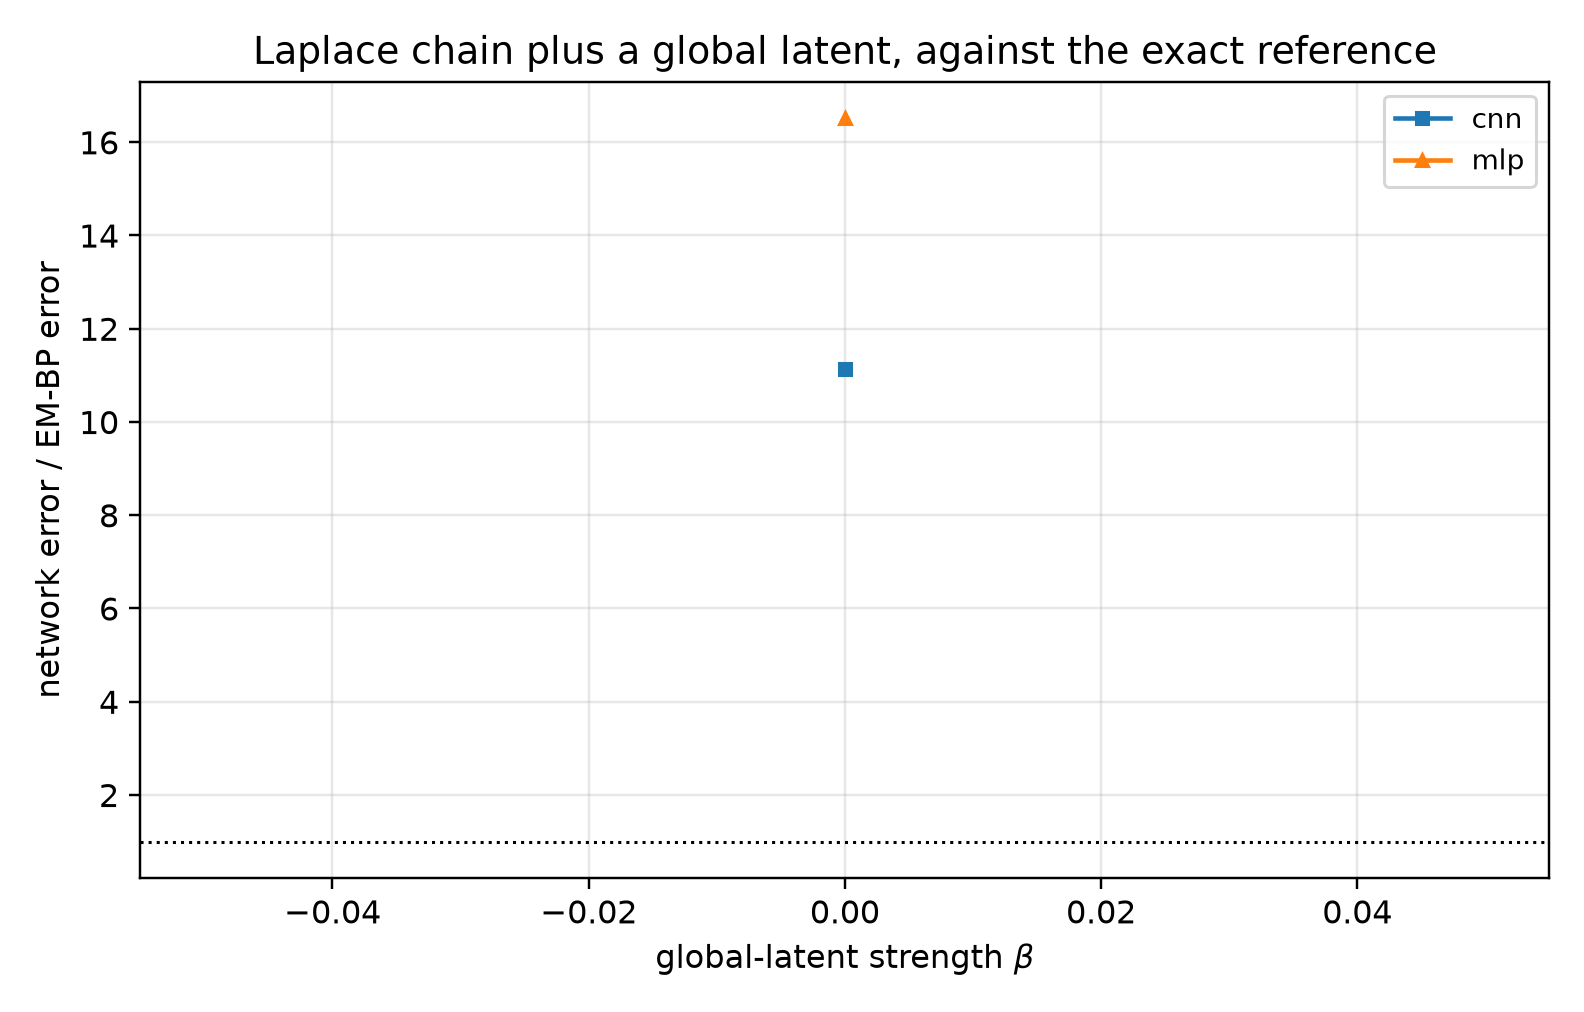

The table this chart was drawn from, first rows:
beta, arm, t, score_rel_l2, ratio_to_em, fitted_rho, em_seconds, em_iters, em_monotone_violation, n_nodes, mode_cnn, mode_mlp, innovation_mean, innovation_var, innovation_excess_kurtosis
0.0, em_bp, 0.1, 0.01111, 1.0, 0.8486, 1756, 401, 0.0, 41, eps, eps, -0.001963, 0.2757, 3.05
0.0, cnn, 0.1, 0.04247, 3.824, 0.8486, 1756, 401, 0.0, 41, eps, eps, -0.001963, 0.2757, 3.05
0.0, mlp, 0.1, 0.07995, 7.199, 0.8486, 1756, 401, 0.0, 41, eps, eps, -0.001963, 0.2757, 3.05
0.0, em_bp, 0.2, 0.008024, 1.0, 0.8486, 1756, 401, 0.0, 41, eps, eps, -0.001963, 0.2757, 3.05
0.0, cnn, 0.2, 0.06014, 7.495, 0.8486, 1756, 401, 0.0, 41, eps, eps, -0.001963, 0.2757, 3.05
0.0, mlp, 0.2, 0.1168, 14.56, 0.8486, 1756, 401, 0.0, 41, eps, eps, -0.001963, 0.2757, 3.05
0.0, em_bp, 0.4, 0.007382, 1.0, 0.8486, 1756, 401, 0.0, 41, eps, x0, -0.001963, 0.2757, 3.05
0.0, cnn, 0.4, 0.083, 11.24, 0.8486, 1756, 401, 0.0, 41, eps, x0, -0.001963, 0.2757, 3.05
0.0, mlp, 0.4, 0.1687, 22.85, 0.8486, 1756, 401, 0.0, 41, eps, x0, -0.001963, 0.2757, 3.05
0.0, em_bp, 0.8, 0.007368, 1.0, 0.8486, 1756, 401, 0.0, 41, x0, x0, -0.001963, 0.2757, 3.05
0.0, cnn, 0.8, 0.1329, 18.04, 0.8486, 1756, 401, 0.0, 41, x0, x0, -0.001963, 0.2757, 3.05
0.0, mlp, 0.8, 0.178, 24.16, 0.8486, 1756, 401, 0.0, 41, x0, x0, -0.001963, 0.2757, 3.05
0.0, em_bp, 1.6, 0.02229, 1.0, 0.8486, 1756, 401, 0.0, 41, x0, x0, -0.001963, 0.2757, 3.05
0.0, cnn, 1.6, 0.3366, 15.1, 0.8486, 1756, 401, 0.0, 41, x0, x0, -0.001963, 0.2757, 3.05
0.0, mlp, 1.6, 0.307, 13.78, 0.8486, 1756, 401, 0.0, 41, x0, x0, -0.001963, 0.2757, 3.05
